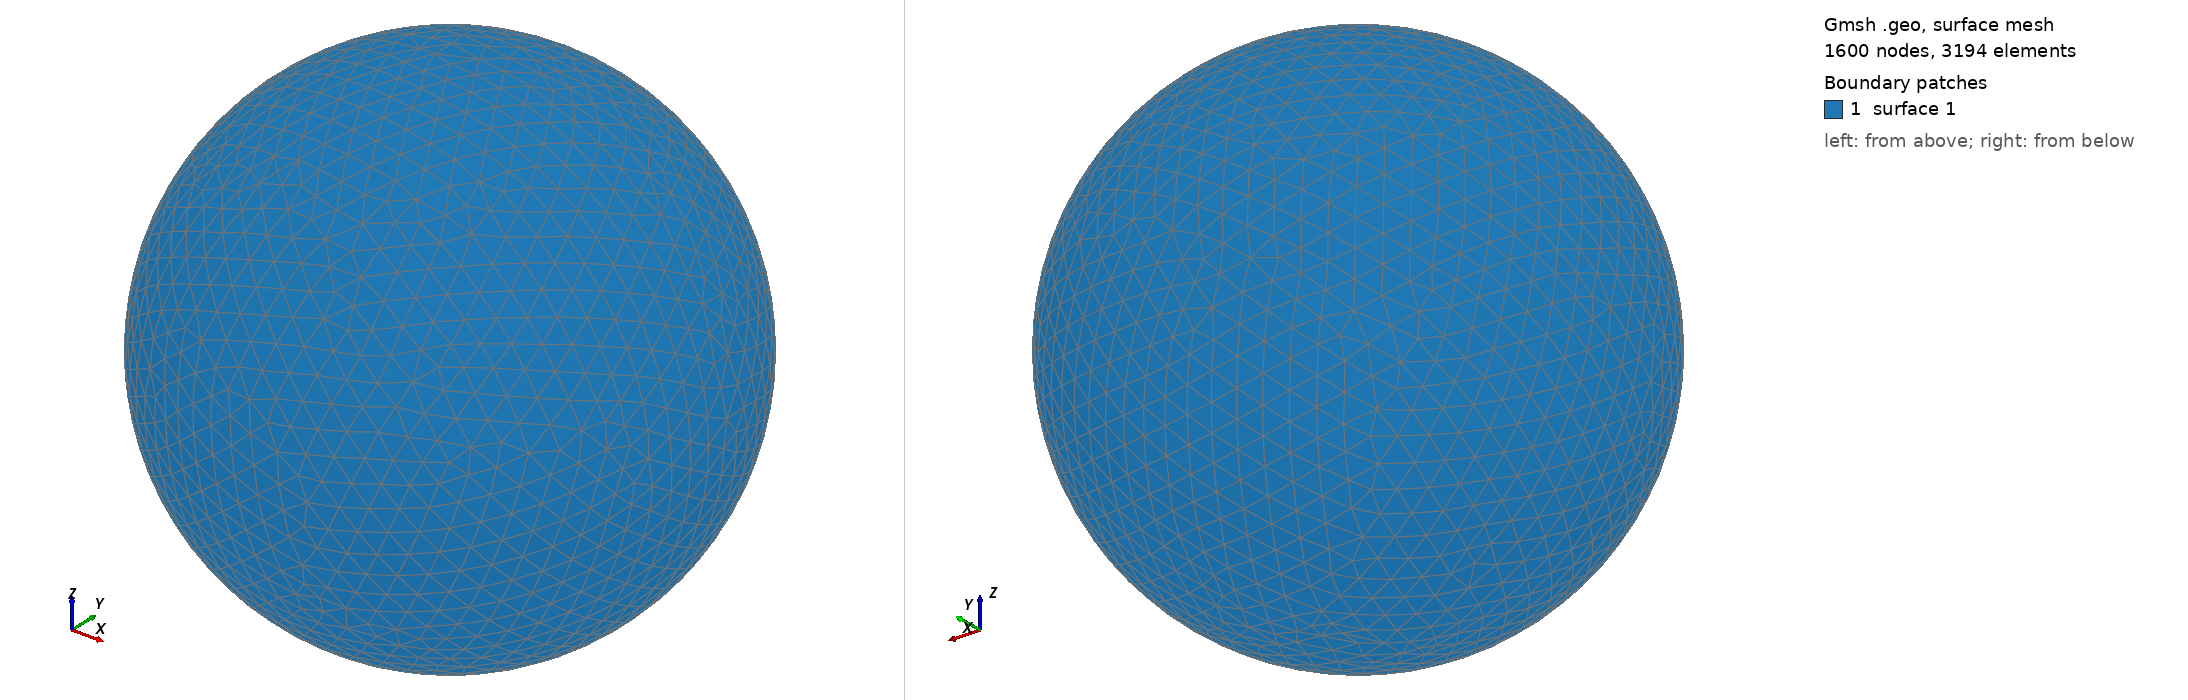

Gmsh geometry script, surface-meshed: 1600 nodes, 3194 surface elements. Boundary patches (legend numbers): 1 surface 1. Left view from above one corner, right view from below the opposite corner. The script declares no physical surfaces, so the legend lists its geometric surfaces. The drawing asked Gmsh for element sizes between 1% and 20% of the model's largest extent; the script's own settings can give other sizes.

=== shot0265.geo (drawn) ===
SetFactory("OpenCASCADE");
Point(1) = {0,0,0,0};
Sphere(1) = {0,0,0,0.00337600};
MeshSize{ PointsOf{ Surface{:}; } } = 0.000337600;
Mesh.ElementOrder=1;
Mesh.Format=39;
